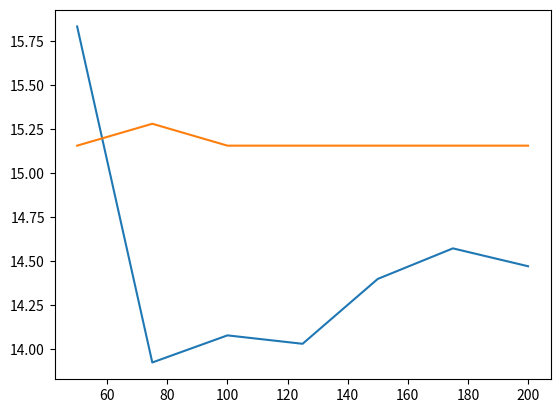

Write Python code to recreate this figure.
# -*- coding: utf-8 -*-
"""
Created on Mon Jul 29 13:58:17 2024

[redacted]
"""

import matplotlib.pyplot as plt

timings = [4.669270000013057, 
           7.834119899984216, 
           7.475421799987089, 
           12.730510399997002, 
           14.460369399981573, 
           17.480753899988486, 
           24.839401400007773,
           33.959831999993185,
           45.62833410000894,
           60.780805699992925,
           83.84887250000611]
sizes = list(range(10, 21))



# plt.plot(sizes, timings)
# plt.scatter(30, 1400)



timings = [
        15.832869400008349,
        29.75906300000497 - 15.832869400008349,
        43.83907590000308 - 29.75906300000497,
        57.87128760002088 - 43.83907590000308,
        72.27158440000494 - 57.87128760002088,
        86.8452946000034 - 72.27158440000494,
        101.31756270001642 - 86.8452946000034
    ]

fitness = [
        0.3 / 0.019793357349273583,
        0.3 / 0.019632479974870425,
        0.3 / 0.019793357349273583,
        0.3 / 0.019793357349273583,
        0.3 / 0.019793357349273583,
        0.3 / 0.019793357349273583,
        0.3 / 0.019793357349273583
    ]

generations = [50, 75, 100, 125, 150, 175, 200]


plt.plot(generations, timings)
plt.plot(generations, fitness)
